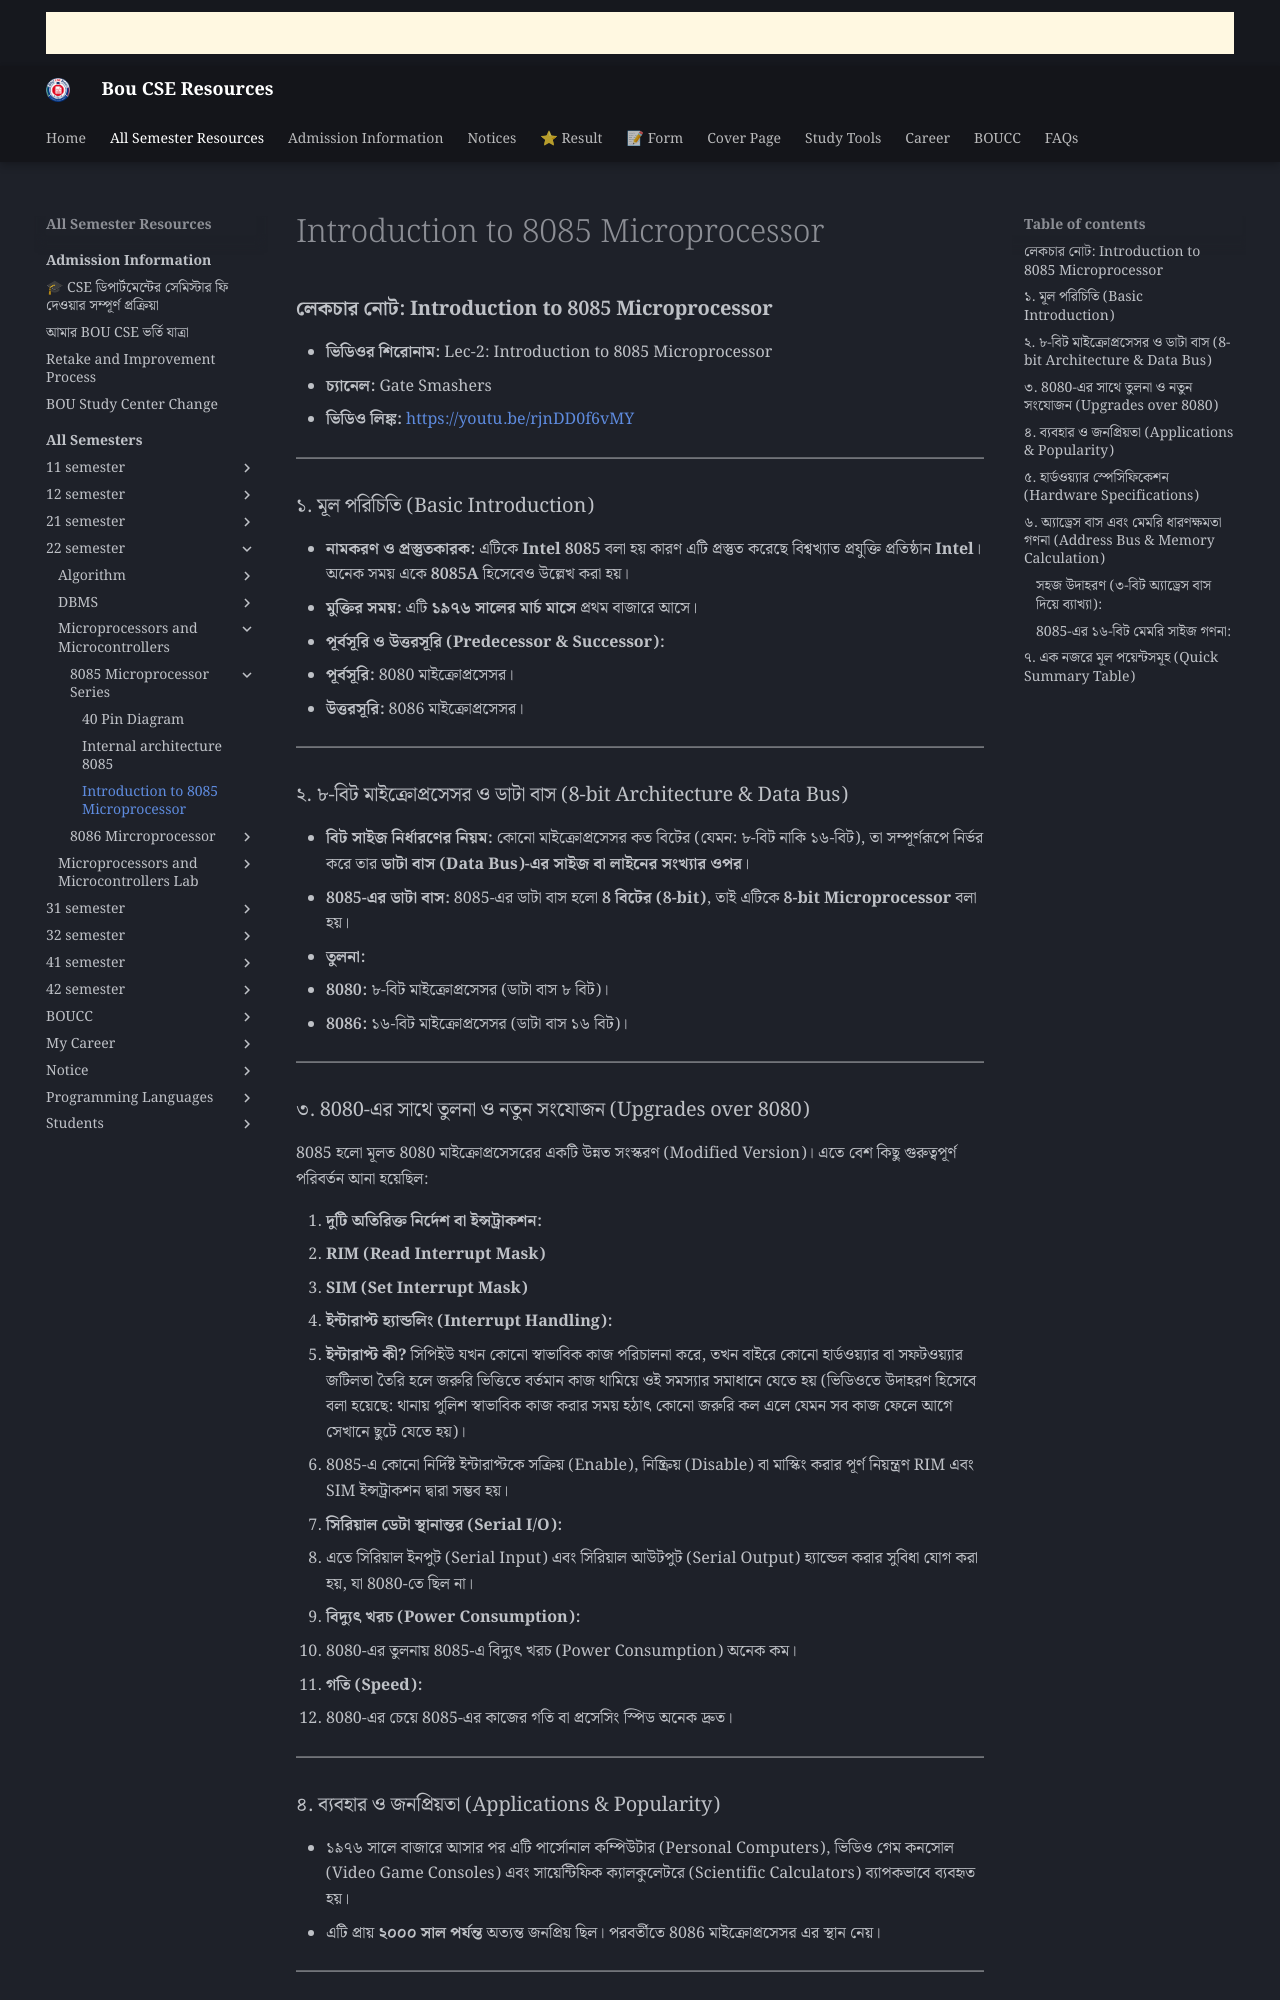

repository: boucseresources/all · page: bou-resources/bou-cse/22-semester/Microprocessors-and-Microcontrollers/8085-Microprocessor-Series/Introduction-to-8085-Microprocessor/index.html · generator: mkdocs

### **লেকচার নোট: Introduction to 8085 Microprocessor**

* **ভিডিওর শিরোনাম:** Lec-2: Introduction to 8085 Microprocessor
* **চ্যানেল:** Gate Smashers
* **ভিডিও লিঙ্ক:** [https://youtu.be/rjnDD0f6vMY](https://youtu.be/rjnDD0f6vMY)

---

### ১. মূল পরিচিতি (Basic Introduction)

* **নামকরণ ও প্রস্তুতকারক:** এটিকে **Intel 8085** বলা হয় কারণ এটি প্রস্তুত করেছে বিশ্বখ্যাত প্রযুক্তি প্রতিষ্ঠান **Intel**। অনেক সময় একে **8085A** হিসেবেও উল্লেখ করা হয়।
* **মুক্তির সময়:** এটি **১৯৭৬ সালের মার্চ মাসে** প্রথম বাজারে আসে।
* **পূর্বসূরি ও উত্তরসূরি (Predecessor & Successor):**
* **পূর্বসূরি:** 8080 মাইক্রোপ্রসেসর।
* **উত্তরসূরি:** 8086 মাইক্রোপ্রসেসর।



---

### ২. ৮-বিট মাইক্রোপ্রসেসর ও ডাটা বাস (8-bit Architecture & Data Bus)

* **বিট সাইজ নির্ধারণের নিয়ম:** কোনো মাইক্রোপ্রসেসর কত বিটের (যেমন: ৮-বিট নাকি ১৬-বিট), তা সম্পূর্ণরূপে নির্ভর করে তার **ডাটা বাস (Data Bus)-এর সাইজ বা লাইনের সংখ্যার ওপর**।
* **8085-এর ডাটা বাস:** 8085-এর ডাটা বাস হলো **8 বিটের (8-bit)**, তাই এটিকে **8-bit Microprocessor** বলা হয়।
* **তুলনা:**
* **8080:** ৮-বিট মাইক্রোপ্রসেসর (ডাটা বাস ৮ বিট)।
* **8086:** ১৬-বিট মাইক্রোপ্রসেসর (ডাটা বাস ১৬ বিট)।



---

### ৩. 8080-এর সাথে তুলনা ও নতুন সংযোজন (Upgrades over 8080)

8085 হলো মূলত 8080 মাইক্রোপ্রসেসরের একটি উন্নত সংস্করণ (Modified Version)। এতে বেশ কিছু গুরুত্বপূর্ণ পরিবর্তন আনা হয়েছিল:

1. **দুটি অতিরিক্ত নির্দেশ বা ইন্সট্রাকশন:**
* **RIM (Read Interrupt Mask)**
* **SIM (Set Interrupt Mask)**


2. **ইন্টারাপ্ট হ্যান্ডলিং (Interrupt Handling):**
* **ইন্টারাপ্ট কী?** সিপিইউ যখন কোনো স্বাভাবিক কাজ পরিচালনা করে, তখন বাইরে কোনো হার্ডওয়্যার বা সফটওয়্যার জটিলতা তৈরি হলে জরুরি ভিত্তিতে বর্তমান কাজ থামিয়ে ওই সমস্যার সমাধানে যেতে হয় (ভিডিওতে উদাহরণ হিসেবে বলা হয়েছে: থানায় পুলিশ স্বাভাবিক কাজ করার সময় হঠাৎ কোনো জরুরি কল এলে যেমন সব কাজ ফেলে আগে সেখানে ছুটে যেতে হয়)।
* 8085-এ কোনো নির্দিষ্ট ইন্টারাপ্টকে সক্রিয় (Enable), নিষ্ক্রিয় (Disable) বা মাস্কিং করার পূর্ণ নিয়ন্ত্রণ RIM এবং SIM ইন্সট্রাকশন দ্বারা সম্ভব হয়।


3. **সিরিয়াল ডেটা স্থানান্তর (Serial I/O):**
* এতে সিরিয়াল ইনপুট (Serial Input) এবং সিরিয়াল আউটপুট (Serial Output) হ্যান্ডেল করার সুবিধা যোগ করা হয়, যা 8080-তে ছিল না।


4. **বিদ্যুৎ খরচ (Power Consumption):**
* 8080-এর তুলনায় 8085-এ বিদ্যুৎ খরচ (Power Consumption) অনেক কম।


5. **গতি (Speed):**
* 8080-এর চেয়ে 8085-এর কাজের গতি বা প্রসেসিং স্পিড অনেক দ্রুত।



---
